Run: headless pygame with SDL's dummy video driver; simulated clock (each Clock.tick advances the game by its frame time, no real sleeping); random seed 0; keys injected as events and as key.get_pressed() state; no mouse input.
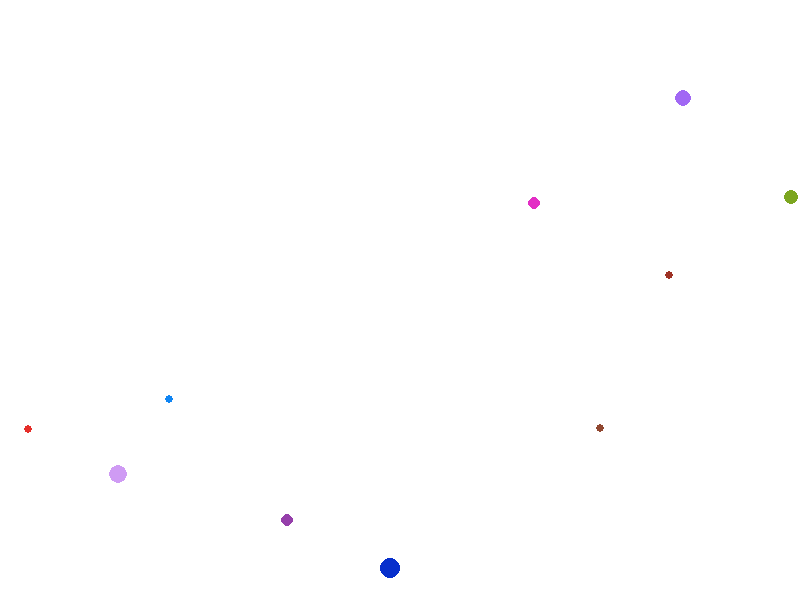
Frame 1 of 4 · flips 1–60 · no input
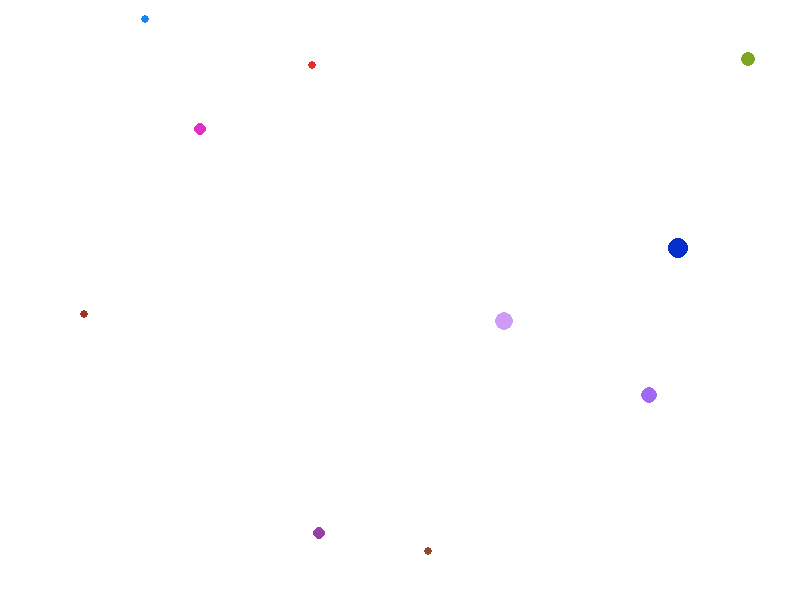
Frame 2 of 4 · flips 61–180 · tapped SPACE, RETURN · held RIGHT (→), D
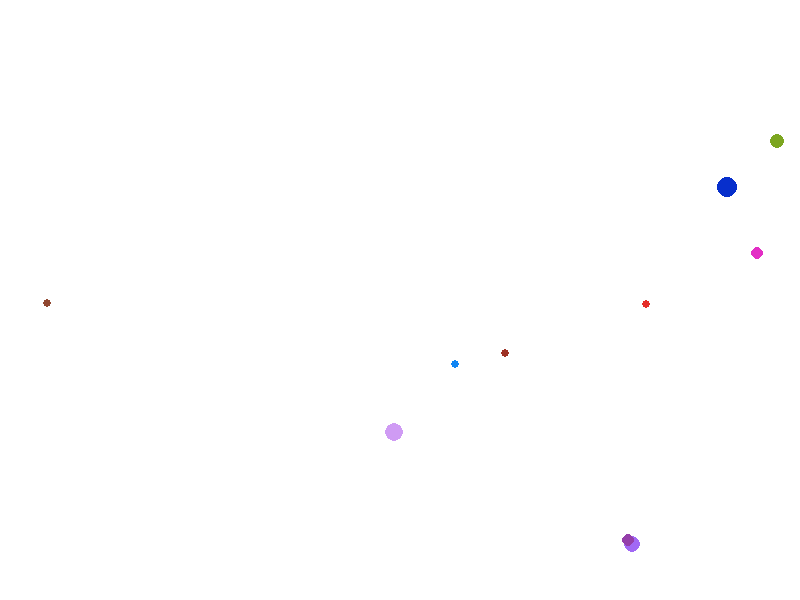
Frame 3 of 4 · flips 181–300 · held DOWN (↓), S
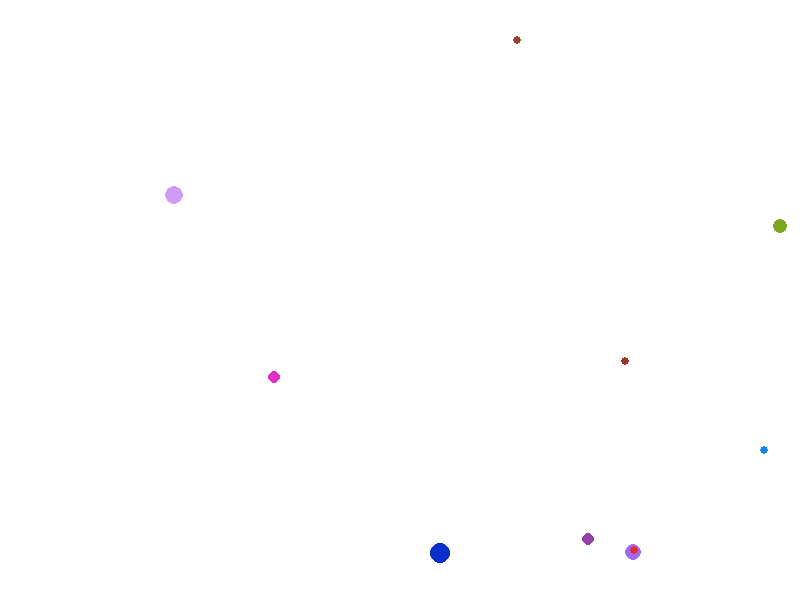
Frame 4 of 4 · flips 301–420 · held LEFT (←), A, UP (↑), W

The pygame program that drew these frames:

import pygame
import random

# Initialize Pygame
pygame.init()

# Set screen size
screen_width = 800
screen_height = 600
screen = pygame.display.set_mode((screen_width, screen_height))

# Define colors
white = (255, 255, 255)
black = (0, 0, 0)

# Create a list of particles
particles = []
for i in range(10):
    x = random.randint(0, screen_width)
    y = random.randint(0, screen_height)
    speed_x = random.uniform(-5, 5)
    speed_y = random.uniform(-5, 5)
    radius = random.randint(2, 10)
    color = (random.randint(0, 255), random.randint(0, 255), random.randint(0, 255))
    particles.append((x, y, speed_x, speed_y, radius, color))

# Main loop
while True:
    # Handle events
    for event in pygame.event.get():
        if event.type == pygame.QUIT:
            pygame.quit()
            quit()

    # Update positions of each particle
    updated_particles = []
    for i, (x, y, speed_x, speed_y, radius, color) in enumerate(particles):
        x += speed_x
        y += speed_y
        
        # Check for collisions with the screen boundaries
        if x - radius < 0:
            x = radius
            speed_x *= -1
        elif x + radius > screen_width:
            x = screen_width - radius
            speed_x *= -1

        if y - radius < 0:
            y = radius
            speed_y *= -1
        elif y + radius > screen_height:
            y = screen_height - radius
            speed_y *= -1

        # Check for collisions between particles
        for j, (x2, y2, _, _, _, _) in enumerate(particles):
            if i != j:
                distance = ((x-x2)**2 + (y-y2)**2)**0.5
                if distance < radius * 2:
                    speed_x *= -1
                    speed_y *= -1
        updated_particles.append((x, y, speed_x, speed_y, radius, color))
    particles = updated_particles

    # Draw the background
    screen.fill(white)

    # Draw each particle
    for x, y, _, _, radius, color in particles:
        pygame.draw.circle(screen, color, (int(x), int(y)), radius)

    # Update display
    pygame.display.flip()

    # Wait a bit before updating again
    pygame.time.Clock().tick(60)
